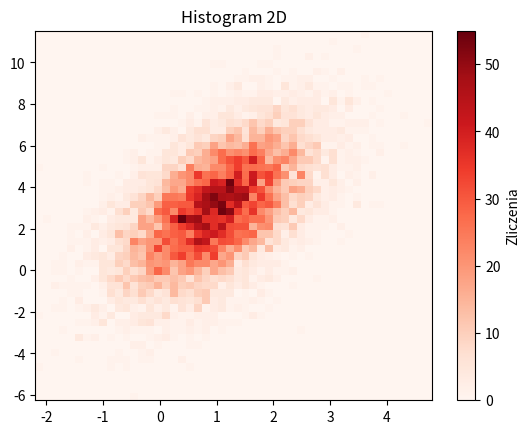

Write the Python code that produced this figure.
# Programowanie I R
# Pakiet matplotlib
# Histogramy dwuwymiarowe - przykład 1.

# Dokumentacja:
#    https://matplotlib.org/stable/api/_as_gen/matplotlib.pyplot.hist.html

import matplotlib.pyplot as plt

# Wykorzystamy ten pakiet do wygenerowania losowych danych.
import numpy as np

mean = [1, 3]
cov = [[1, 2], [1, 5]]
x, y = np.random.multivariate_normal(mean, cov, 10000).T

# Rysujemy histogram dwuwymiarowy.
plt.hist2d(x, y, bins = 50, cmap = "Reds")
plt.colorbar().set_label("Zliczenia")

# Nadajemy wykresowi tytuł.
plt.title("Histogram 2D")

# Wyświetlamy wykres.
plt.show()
